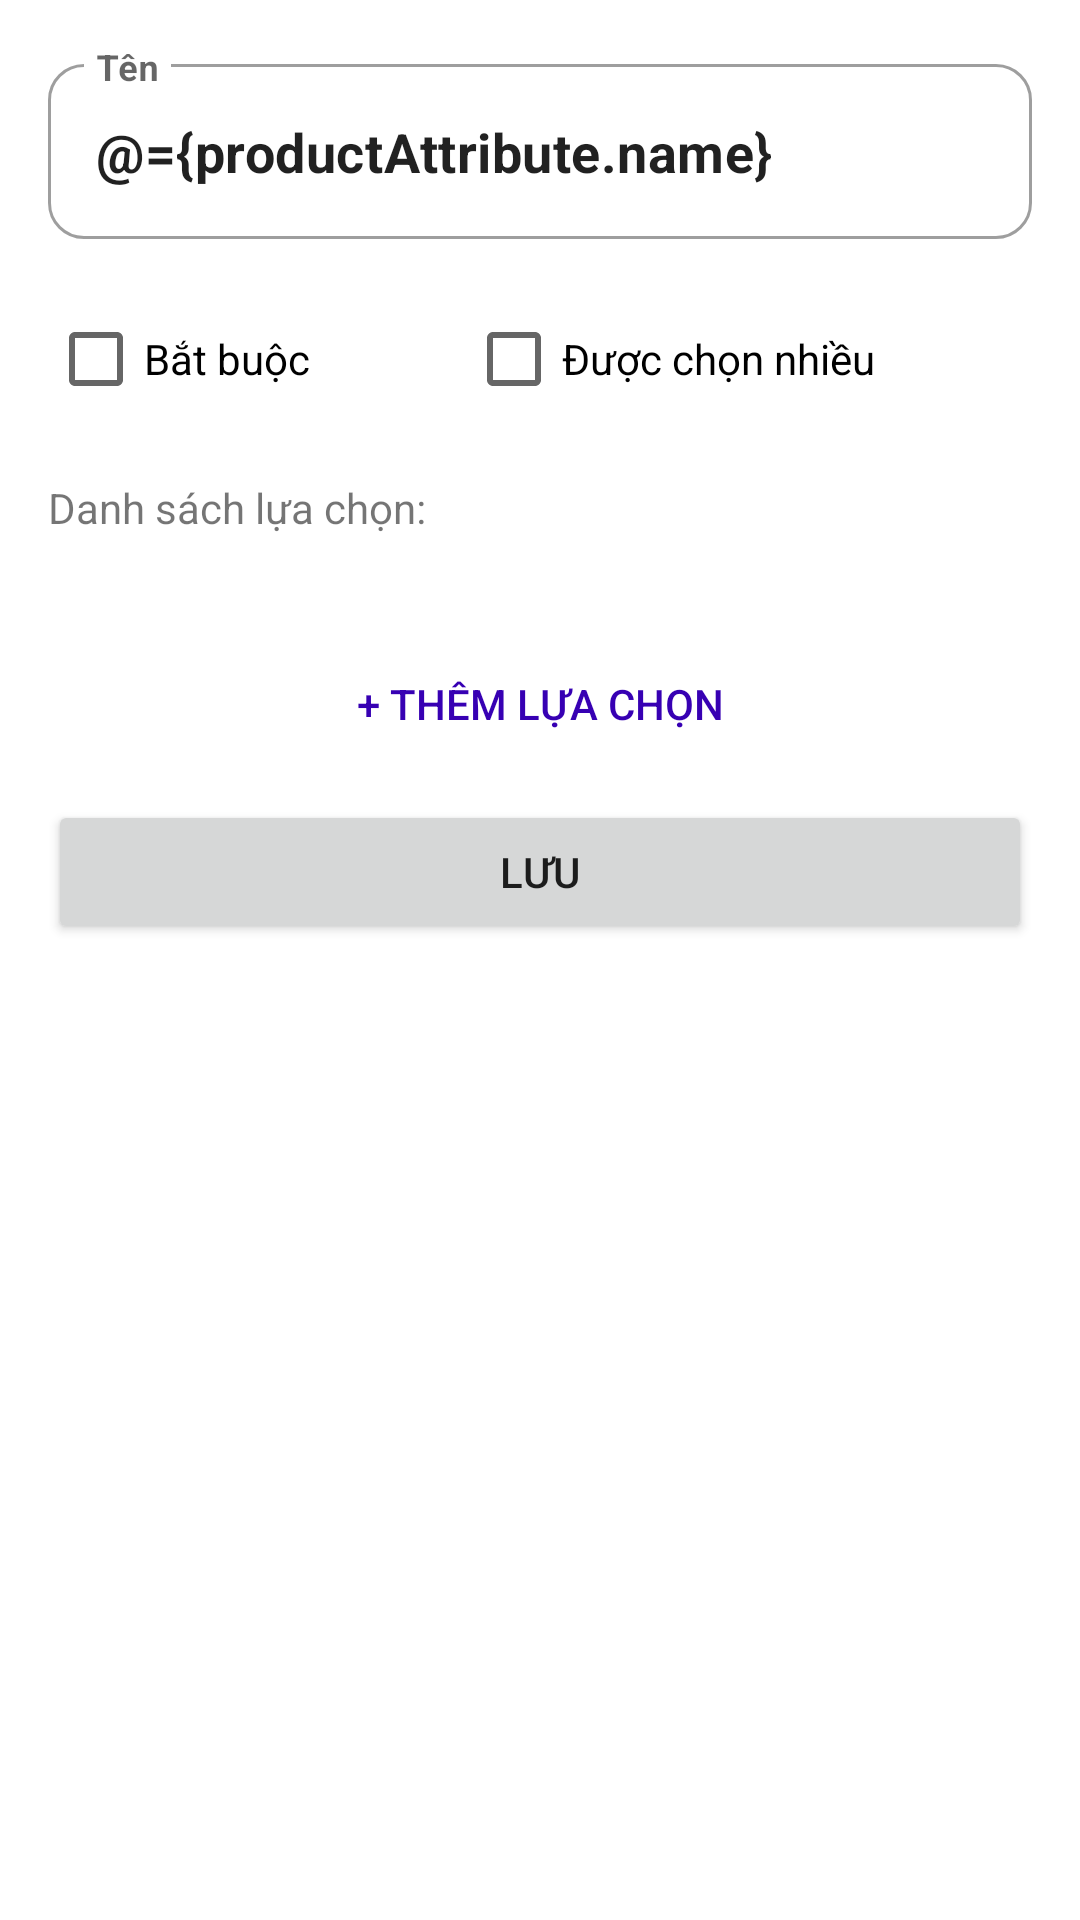

This screen was rendered from an Android layout file. Write that file and the resources it references.
<!-- AndroidManifest.xml: application theme Theme.FPMerchant -->
<!-- res/layout/fragment_product_attribute.xml -->
<?xml version="1.0" encoding="utf-8"?>
<layout xmlns:android="http://schemas.android.com/apk/res/android"
    xmlns:app="http://schemas.android.com/apk/res-auto"
    xmlns:tools="http://schemas.android.com/tools">

    <data>
        <variable
            name="productAttribute"
            type="com.sonnt.fpmerchant.model.ProductAttribute" />
    </data>

<androidx.core.widget.NestedScrollView
    android:layout_width="match_parent"
    android:layout_height="match_parent"
    android:fillViewport="true">

    <androidx.constraintlayout.widget.ConstraintLayout
        android:layout_width="match_parent"
        android:layout_height="match_parent"
        tools:context=".ui.productattribute.ProductAttributeFragment">

        <com.google.android.material.textfield.TextInputLayout
            android:id="@+id/layoutName"
            style="@style/MyTextInputLayout"
            android:layout_width="match_parent"
            android:layout_height="wrap_content"
            android:layout_marginStart="16dp"
            android:layout_marginTop="16dp"
            android:layout_marginEnd="16dp"
            app:endIconMode="clear_text"
            app:hintEnabled="true"
            app:layout_constraintEnd_toEndOf="parent"
            app:layout_constraintStart_toStartOf="parent"
            app:layout_constraintTop_toTopOf="parent">

            <com.google.android.material.textfield.TextInputEditText
                android:id="@+id/edtName"
                android:layout_width="match_parent"
                android:layout_height="wrap_content"
                android:hint="Tên"
                android:imeOptions="actionNext"
                android:maxLines="1"
                android:singleLine="true"
                android:textSize="18sp"
                android:textStyle="bold"
                android:text="@={productAttribute.name}" />
        </com.google.android.material.textfield.TextInputLayout>

        
        <LinearLayout
            android:id="@+id/linearLayout7"
            android:layout_width="0dp"
            android:layout_height="wrap_content"
            android:layout_marginStart="16dp"
            android:layout_marginTop="16dp"
            android:layout_marginEnd="16dp"
            android:orientation="horizontal"
            app:layout_constraintEnd_toEndOf="parent"
            app:layout_constraintHorizontal_bias="0.5"
            app:layout_constraintStart_toStartOf="parent"
            app:layout_constraintTop_toBottomOf="@+id/layoutName">

            <CheckBox
                android:id="@+id/chkRequired"
                android:layout_width="wrap_content"
                android:layout_height="wrap_content"
                android:layout_weight="1"
                android:checked="@={productAttribute.required}"
                android:text="Bắt buộc" />

            <CheckBox
                android:id="@+id/chkMultiple"
                android:layout_width="wrap_content"
                android:layout_height="wrap_content"
                android:layout_weight="1"
                android:checked="@={productAttribute.multiple}"
                android:text="Được chọn nhiều" />

        </LinearLayout>

        <androidx.recyclerview.widget.RecyclerView
            android:id="@+id/rvSelections"
            android:layout_width="0dp"
            android:layout_height="wrap_content"
            android:layout_marginStart="16dp"
            android:layout_marginTop="16dp"
            android:layout_marginEnd="16dp"
            app:layout_constraintEnd_toEndOf="parent"
            app:layout_constraintHorizontal_bias="0.0"
            app:layout_constraintStart_toStartOf="parent"
            app:layout_constraintTop_toBottomOf="@+id/textView23" />

        <TextView
            android:id="@+id/textView23"
            android:layout_width="wrap_content"
            android:layout_height="wrap_content"
            android:layout_marginTop="16dp"
            android:text="Danh sách lựa chọn:"
            app:layout_constraintStart_toStartOf="@+id/linearLayout7"
            app:layout_constraintTop_toBottomOf="@+id/linearLayout7" />

        <Button
            android:id="@+id/buttonAddSelection"
            android:layout_width="0dp"
            android:layout_height="wrap_content"
            android:layout_marginTop="16dp"
            android:text="+ Thêm lựa chọn"
            android:background="@android:color/transparent"
            android:textColor="@color/purple_700"
            app:layout_constraintEnd_toEndOf="@+id/rvSelections"
            app:layout_constraintStart_toStartOf="@+id/rvSelections"
            app:layout_constraintTop_toBottomOf="@+id/rvSelections" />

        <Button
            android:id="@+id/btnSave"
            android:layout_width="0dp"
            android:layout_height="wrap_content"
            android:layout_marginTop="8dp"
            android:text="Lưu"
            app:layout_constraintEnd_toEndOf="@+id/buttonAddSelection"
            app:layout_constraintStart_toStartOf="@+id/buttonAddSelection"
            app:layout_constraintTop_toBottomOf="@+id/buttonAddSelection" />
    </androidx.constraintlayout.widget.ConstraintLayout>
</androidx.core.widget.NestedScrollView>

</layout>
<!-- resources referenced by this layout -->
<resources>
  <color name="black">#FF000000</color>
  <color name="purple_700">#FF3700B3</color>
  <style name="MyTextInputLayout" parent="@style/Widget.MaterialComponents.TextInputLayout.OutlinedBox">
          <item name="shapeAppearanceOverlay">@style/MyShapeAppearanceOverlay</item>
      </style>
  <style name="Theme.FPMerchant" parent="Theme.MaterialComponents.DayNight.DarkActionBar">
          
          <item name="colorPrimary">@color/purple_500</item>
          <item name="colorPrimaryVariant">@color/purple_700</item>
          <item name="colorOnPrimary">@color/white</item>
          
          <item name="colorSecondary">@color/teal_200</item>
          <item name="colorSecondaryVariant">@color/teal_700</item>
          <item name="colorOnSecondary">@color/black</item>
          
          <item name="android:statusBarColor" tools:targetApi="l">?attr/colorPrimaryVariant</item>
          
      </style>
  <style name="MyShapeAppearanceOverlay" parent="">
          <item name="cornerFamily">rounded</item>
          <item name="cornerSize">12sp</item>
      </style>
  <color name="purple_500">#FF6200EE</color>
  <color name="white">#FFFFFFFF</color>
  <color name="teal_200">#FF03DAC5</color>
  <color name="teal_700">#FF018786</color>
</resources>
